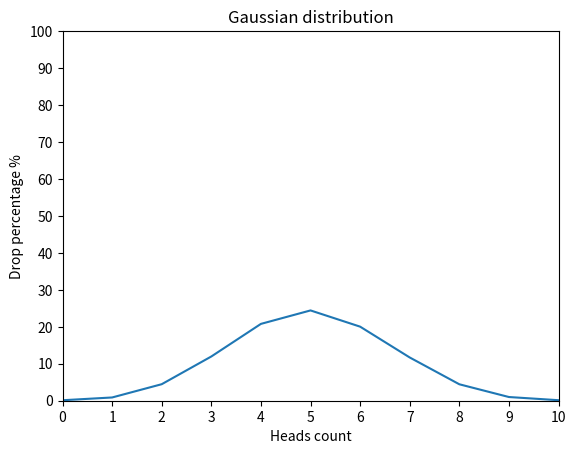

This figure's Python source:
import random
import numpy as np
import matplotlib.pyplot as plt


def get_ten_flips() -> int:
    """
    Simulate 10 coin flips and return the number of heads.
    """
    coin_flip = ["head", "tail"]
    count = 0
    for _ in range(10):
        if random.choice(coin_flip) == "head":
            count += 1
    return count


def flip_coin(tries: int = 10000) -> dict:
    """
    Run multiple experiments of 10 coin flips and return
    a distribution of heads count in percentages.

    Args:
        tries: Number of simulation runs (default 10,000)

    Returns:
        dict: keys 0–10 (heads count), values — percentage occurrence.
    """
    results = {i: 0 for i in range(11)}

    for _ in range(tries):
        heads = get_ten_flips()
        results[heads] += 1

    for key in results:
        results[key] = round(results[key] / tries * 100, 2)

    return results


data = dict(sorted(flip_coin().items()))

data_x = list(data.keys())
data_y = list(data.values())

x_point = np.array(data_x)
y_point = np.array(data_y)

plt.plot(x_point, y_point)

plt.title("Gaussian distribution")
plt.xlabel("Heads count")
plt.ylabel("Drop percentage %")

plt.ylim(0, 100)
plt.yticks(range(0, 101, 10))
plt.xlim(0, 10)
plt.xticks(range(0, 11, 1))

plt.show()
